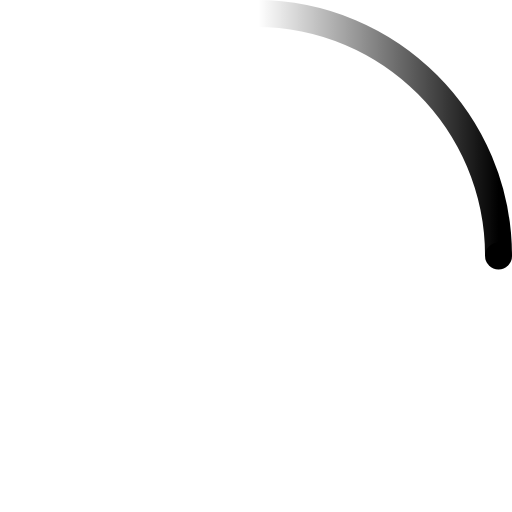
t = 0.00 s
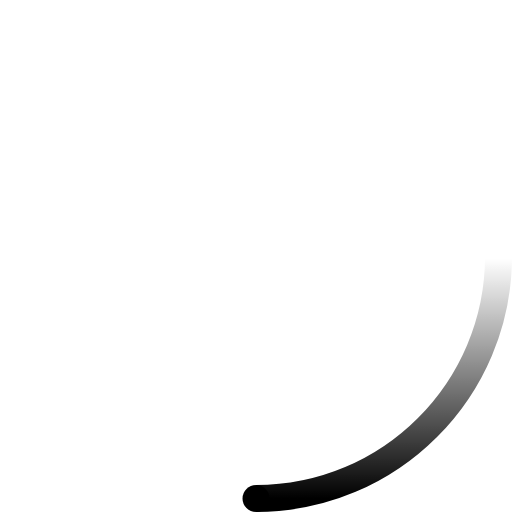
t = 0.25 s
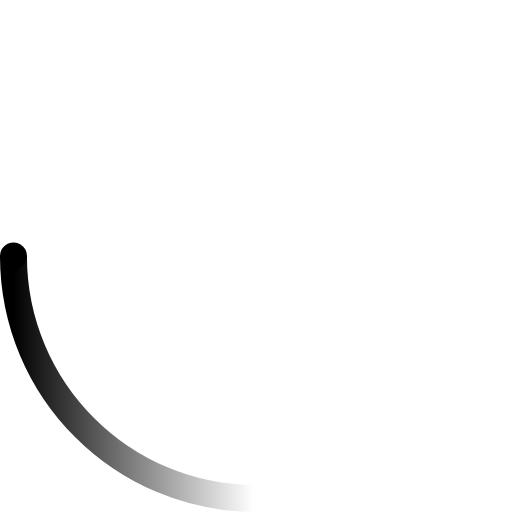
t = 0.50 s
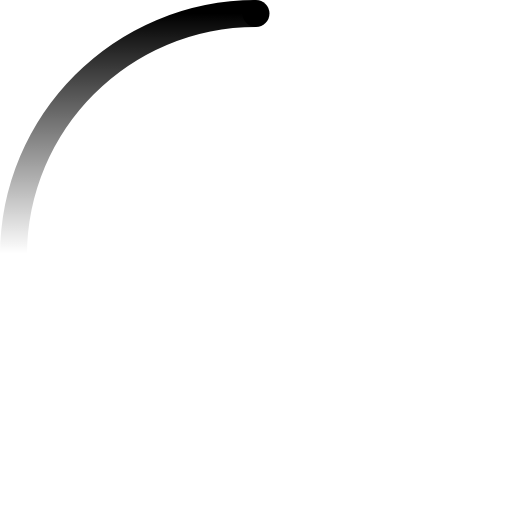
t = 0.75 s

The animated SVG that drew these frames (rendered in a browser with its animation timeline set to each time). Animation: 2 SMIL elements (animateTransform=2); one cycle of 1.00 s, repeats indefinitely.

<svg class="D-loading-svg" viewBox="0 0 38 38">
  <defs>
    <linearGradient x1="1%" y1="100%" x2="100%" y2="100%" id="trailing">
      <stop stop-color="currentColor" stop-opacity="0" offset="0%"/>
      <stop stop-color="currentColor" stop-opacity=".65" offset="65%"/>
      <stop stop-color="currentColor" offset="100%"/>
    </linearGradient>
  </defs>
  <g fill="none">
    <g transform="translate(1 1)">
      <path d="M36 18c0-9.94-8.06-18-18-18" stroke="url(#trailing)" stroke-width="2">
        <animateTransform attributeName="transform" type="rotate" from="0 18 18" to="360 18 18" dur="1s" repeatCount="indefinite"/>
      </path>
      <circle fill="currentColor" cx="36" cy="18" r="1">
        <animateTransform attributeName="transform" type="rotate" from="0 18 18" to="360 18 18" dur="1s" repeatCount="indefinite"/>
      </circle>
    </g>
  </g>
</svg>
